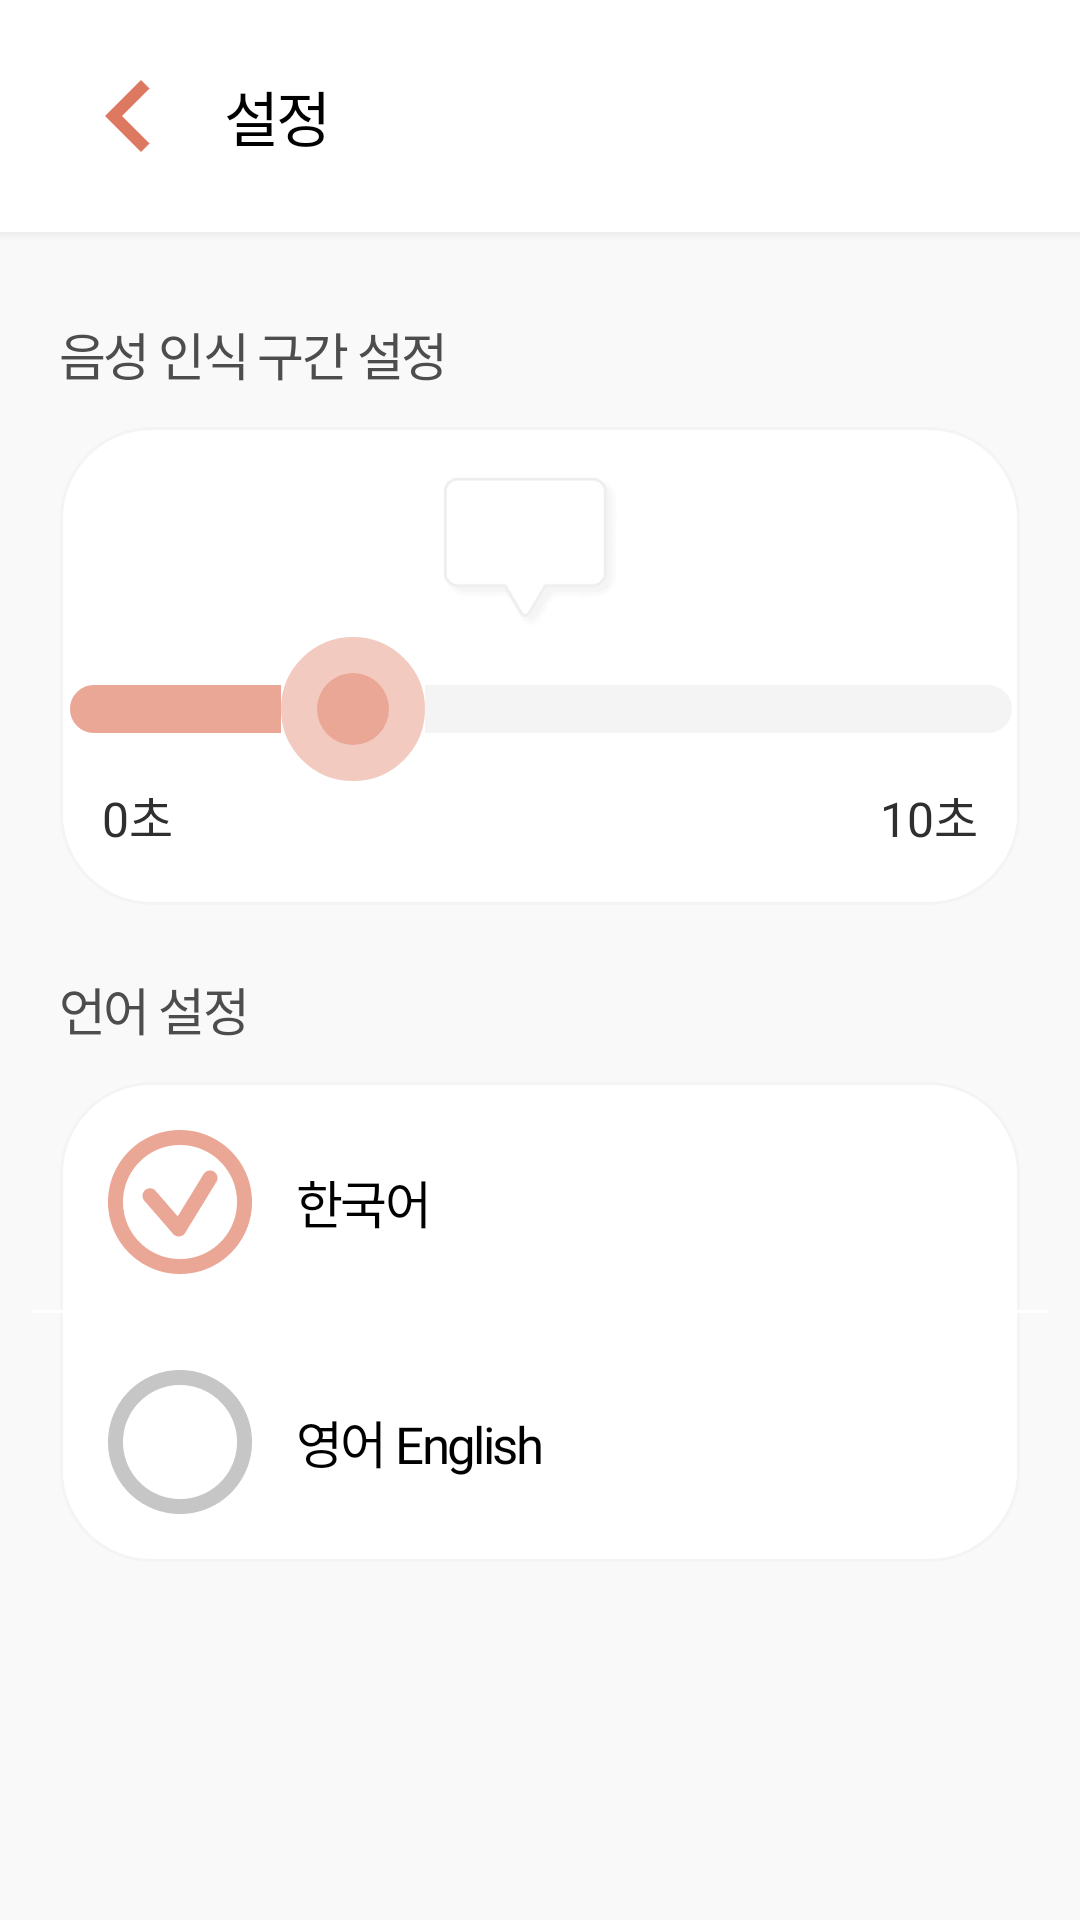

The Android layout XML behind this screen, and the referenced resources:
<!-- AndroidManifest.xml: application theme AppTheme -->
<!-- res/layout/activity_setting.xml -->
<?xml version="1.0" encoding="utf-8"?>
<androidx.constraintlayout.widget.ConstraintLayout xmlns:android="http://schemas.android.com/apk/res/android"
    xmlns:app="http://schemas.android.com/apk/res-auto"
    xmlns:tools="http://schemas.android.com/tools"
    android:orientation="vertical"
    android:layout_width="fill_parent"
    android:layout_height="fill_parent"
    android:background="#f9f9f9">


    <androidx.constraintlayout.widget.ConstraintLayout
        android:id="@+id/cl_setting_menu"
        android:layout_width="match_parent"
        android:layout_height="wrap_content"
        android:background="@color/white"
        app:layout_constraintEnd_toEndOf="parent"
        app:layout_constraintHorizontal_bias="0.0"
        app:layout_constraintStart_toStartOf="parent"
        app:layout_constraintTop_toTopOf="parent">

        <TextView
            android:id="@+id/tv_btn_setting_speech_name"
            android:layout_width="wrap_content"
            android:layout_height="wrap_content"
            android:layout_marginStart="8dp"
            android:layout_marginLeft="8dp"
            android:layout_marginVertical="24dp"
            android:fontFamily="@font/sc_dream5"
            android:letterSpacing="-0.05"
            android:text="@string/setting_speech_name"
            android:textColor="#000000"
            android:textSize="20sp"
            android:textStyle="normal"
            app:layout_constraintBottom_toBottomOf="parent"
            app:layout_constraintStart_toEndOf="@+id/btn_setting_silence_back"
            app:layout_constraintTop_toTopOf="parent" />

        <Button
            android:id="@+id/btn_setting_silence_back"
            android:layout_width="48dp"
            android:layout_height="48dp"
            android:layout_marginStart="19dp"
            android:layout_marginLeft="19dp"
            android:background="@drawable/icon_back"
            android:contentDescription="뒤로 가기"
            app:layout_constraintBottom_toBottomOf="parent"
            app:layout_constraintStart_toStartOf="parent"
            app:layout_constraintTop_toTopOf="parent" />
    </androidx.constraintlayout.widget.ConstraintLayout>

    <View
        android:id="@+id/line_chatting"
        android:layout_width="match_parent"
        android:layout_height="3dp"
        android:layout_gravity="bottom"
        android:background="@drawable/shadow_bottom"
        android:orientation="vertical"
        app:layout_constraintEnd_toEndOf="parent"
        app:layout_constraintStart_toStartOf="parent"
        app:layout_constraintTop_toBottomOf="@id/cl_setting_menu" />


    
    <TextView
        android:id="@+id/tv_setting_silence_name"
        android:layout_width="wrap_content"
        android:layout_height="wrap_content"
        android:layout_marginStart="20dp"
        android:layout_marginLeft="20dp"
        android:layout_marginTop="28dp"
        android:fontFamily="@font/sc_dream4"
        android:gravity="center_horizontal"
        android:letterSpacing="-0.05"
        android:lineSpacingExtra="8sp"
        android:text="@string/setting_silence_name"
        android:textColor="#4d4d4d"
        android:textSize="17sp"
        android:textStyle="normal"
        app:layout_constraintStart_toStartOf="parent"
        app:layout_constraintTop_toBottomOf="@+id/cl_setting_menu" />


    <androidx.constraintlayout.widget.ConstraintLayout
        android:id="@+id/view7"
        android:layout_width="0dp"
        android:layout_height="wrap_content"
        android:background="@drawable/bg_dialog_input"
        android:layout_marginStart="20dp"
        android:layout_marginLeft="20dp"
        android:layout_marginTop="12dp"
        android:layout_marginEnd="20dp"
        android:layout_marginRight="20dp"
        app:layout_constraintEnd_toEndOf="parent"
        app:layout_constraintStart_toStartOf="parent"
        app:layout_constraintTop_toBottomOf="@+id/tv_setting_silence_name">

        <TextView
            android:id="@+id/tv_seconds_10"
            android:layout_width="wrap_content"
            android:layout_height="wrap_content"
            android:layout_marginEnd="14dp"
            android:layout_marginRight="14dp"
            android:layout_marginBottom="18dp"
            android:fontFamily="@font/sc_dream5"
            android:gravity="center_horizontal"
            android:text="@string/setting_seconds_10"
            android:textColor="@color/black"
            android:textSize="16sp"
            android:textStyle="normal"
            app:layout_constraintBottom_toBottomOf="parent"
            app:layout_constraintEnd_toEndOf="parent"
            app:layout_constraintTop_toBottomOf="@+id/recognizer_seekBar" />

        <View
            android:id="@+id/view8"
            android:layout_width="60dp"
            android:layout_height="52dp"
            android:layout_marginStart="150dp"
            android:layout_marginLeft="150dp"
            android:layout_marginTop="16dp"
            android:layout_marginEnd="156dp"
            android:layout_marginRight="156dp"
            android:background="@drawable/icon_bubble"
            app:layout_constraintEnd_toEndOf="parent"
            app:layout_constraintStart_toStartOf="parent"
            app:layout_constraintTop_toTopOf="parent" />

        <TextView
            android:id="@+id/tv_recognization_value"
            android:layout_width="wrap_content"
            android:layout_height="wrap_content"
            android:layout_marginStart="10dp"
            android:layout_marginLeft="10dp"
            android:layout_marginTop="9dp"
            android:layout_marginEnd="16dp"
            android:layout_marginRight="16dp"
            android:fontFamily="@font/sc_dream5"
            android:gravity="center_horizontal"
            android:textColor="#1e1e1e"
            android:textSize="16sp"
            android:textStyle="normal"
            app:layout_constraintEnd_toEndOf="@+id/view8"
            app:layout_constraintStart_toStartOf="@+id/view8"
            app:layout_constraintTop_toTopOf="@+id/view8"
            tools:text="1초" />

        <TextView
            android:id="@+id/tv_seconds_0"
            android:layout_width="wrap_content"
            android:layout_height="wrap_content"
            android:layout_marginStart="14dp"
            android:layout_marginLeft="14dp"
            android:layout_marginBottom="18dp"
            android:fontFamily="@font/sc_dream5"
            android:gravity="center_horizontal"
            android:text="@string/setting_seconds_0"
            android:textColor="@color/black"
            android:textSize="16sp"
            android:textStyle="normal"
            app:layout_constraintBottom_toBottomOf="parent"
            app:layout_constraintStart_toStartOf="parent"
            app:layout_constraintTop_toBottomOf="@+id/recognizer_seekBar" />

        <SeekBar
            android:id="@+id/recognizer_seekBar"
            android:layout_width="346dp"
            android:layout_height="wrap_content"
            android:layout_marginStart="16dp"
            android:layout_marginLeft="16dp"
            android:layout_marginTop="70dp"
            android:layout_marginEnd="16dp"
            android:layout_marginRight="16dp"
            android:contentDescription="음성인식 구간 조절 바"
            android:max="10"
            android:progress="3"
            android:progressDrawable="@drawable/custom_seekbar"
            android:thumb="@drawable/custom_seekbar_thumb"
            app:layout_constraintEnd_toEndOf="parent"
            app:layout_constraintStart_toStartOf="parent"
            app:layout_constraintTop_toTopOf="parent" />
    </androidx.constraintlayout.widget.ConstraintLayout>


    <TextView
        android:id="@+id/tv_setting_language_name"
        android:layout_width="wrap_content"
        android:layout_height="wrap_content"
        android:layout_marginStart="20dp"
        android:layout_marginLeft="20dp"
        android:layout_marginTop="22dp"
        android:text="@string/setting_language_name"
        android:fontFamily="@font/sc_dream4"
        android:textStyle="normal"
        android:textSize="17sp"
        android:textColor="#4d4d4d"
        android:letterSpacing="-0.05"
        android:lineSpacingExtra="8sp"
        android:gravity="center_horizontal"
        app:layout_constraintStart_toStartOf="parent"
        app:layout_constraintTop_toBottomOf="@+id/view7" />

    <RadioGroup
        android:id="@+id/rd_language_selection"
        android:layout_width="0dp"
        android:layout_height="wrap_content"
        android:layout_marginStart="20dp"
        android:layout_marginLeft="20dp"
        android:layout_marginTop="12dp"
        android:layout_marginEnd="20dp"
        android:layout_marginRight="20dp"
        android:background="@drawable/bg_dialog_input"
        android:orientation="vertical"
        app:layout_constraintEnd_toEndOf="parent"
        app:layout_constraintStart_toStartOf="parent"
        app:layout_constraintTop_toBottomOf="@+id/tv_setting_language_name">

        <RadioButton
            android:id="@+id/rd_korean"
            android:layout_width="match_parent"
            android:layout_height="48dp"
            android:layout_margin="16dp"
            android:text="한국어"
            android:fontFamily="@font/sc_dream4"
            android:textStyle="normal"
            android:textSize="17sp"
            android:textColor="@color/black0"
            android:letterSpacing="-0.05"
            android:lineSpacingExtra="8sp"
            android:paddingLeft="15dp"
            android:checked="true"
            android:button="@drawable/custom_checkbox" />

        <RadioButton
            android:id="@+id/rd_english"
            android:layout_width="match_parent"
            android:layout_height="48dp"
            android:layout_margin="16dp"
            android:text="영어 English"
            android:fontFamily="@font/sc_dream4"
            android:textStyle="normal"
            android:textSize="17sp"
            android:textColor="@color/black0"
            android:letterSpacing="-0.05"
            android:lineSpacingExtra="8sp"
            android:paddingLeft="15dp"
            android:button="@drawable/custom_checkbox" />
    </RadioGroup>

    <View
        android:layout_width="339dp"
        android:layout_height="1dp"
        android:layout_marginStart="16dp"
        android:layout_marginLeft="16dp"
        android:layout_marginTop="76dp"
        android:layout_marginEnd="16dp"
        android:layout_marginRight="16dp"
        android:background="@color/white"
        app:layout_constraintEnd_toEndOf="@+id/rd_language_selection"
        app:layout_constraintStart_toStartOf="@+id/rd_language_selection"
        app:layout_constraintTop_toTopOf="@+id/rd_language_selection" />
</androidx.constraintlayout.widget.ConstraintLayout>
<!-- resources referenced by this layout -->
<resources>
  <color name="black">#2f2f2f</color>
  <color name="black0">#000000</color>
  <color name="white">#ffffff</color>
  <!-- drawable bg_dialog_input (drawable-v24) -->
  <?xml version="1.0" encoding="utf-8"?>
  <shape xmlns:android="http://schemas.android.com/apk/res/android"
      android:padding="10dp"
      android:shape="rectangle">
      <solid android:color="#FFF" />
      <corners
          android:bottomLeftRadius="30dp"
          android:bottomRightRadius="30dp"
          android:topLeftRadius="30dp"
          android:topRightRadius="30dp" />
      <stroke
          android:width="1dp"
          android:color="#f4f4f4" />
  </shape>
  <!-- drawable custom_checkbox (drawable-v24) -->
  <?xml version="1.0" encoding="utf-8"?>
  <selector xmlns:android="http://schemas.android.com/apk/res/android">
      <item android:drawable="@drawable/checkbox_img" android:state_checked="false" />
      <item android:drawable="@drawable/checkbox_img_check" android:state_checked="true" />
      <item android:drawable="@drawable/checkbox_img" />
  </selector>
  <!-- drawable custom_seekbar (drawable-mdpi) -->
  <?xml version="1.0" encoding="utf-8"?>
  <layer-list xmlns:android="http://schemas.android.com/apk/res/android">
      
      <item android:id="@android:id/background">
          <shape android:shape="rectangle">
              
              <stroke
                  android:width="10dp"
                  android:color="#f4f4f4" />
              
              <solid android:color="#f4f4f4" />
              
              <corners android:radius="40dp" />
          </shape>
      </item>
  
      
      <item android:id="@android:id/progress">
          <clip>
              <shape android:shape="rectangle">
                  
                  <stroke
                      android:width="10dp"
                      android:color="@color/colorAccent" />
                  
                  <solid android:color="@color/colorAccent" />
                  
                  <corners android:radius="40dp" />
              </shape>
          </clip>
      </item>
  
  </layer-list>
  <!-- drawable custom_seekbar_thumb (drawable-mdpi) -->
  <?xml version="1.0" encoding="utf-8"?>
  <shape xmlns:android="http://schemas.android.com/apk/res/android"
      android:shape="oval"
      android:useLevel="false">
      
      <solid android:color="@color/colorAccent" />
      
      <stroke
          android:width="24dp"
          android:color="#99eba796" />
      
      <size
          android:width="48dp"
          android:height="48dp" />
  </shape>
  <!-- drawable icon_back: png bitmap (drawable-hdpi, 206 bytes) -->
  <!-- drawable icon_bubble: png bitmap (drawable-hdpi, 690 bytes) -->
  <!-- drawable shadow_bottom (drawable-v24) -->
  <?xml version="1.0" encoding="utf-8"?>
  <shape xmlns:android="http://schemas.android.com/apk/res/android">
      <gradient
          android:startColor="@android:color/transparent"
          android:endColor="@color/shadowBlack"
          android:angle="90"></gradient>
  </shape>
  <string name="setting_language_name"> 언어 설정</string>
  <string name="setting_seconds_0">0초</string>
  <string name="setting_seconds_10">10초</string>
  <string name="setting_silence_name"> 음성 인식 구간 설정</string>
  <string name="setting_speech_name"> 설정</string>
  <style name="AppTheme" parent="Theme.AppCompat.Light.NoActionBar">
          
          <item name="colorPrimary">@color/colorPrimary</item>
          <item name="colorPrimaryDark">@color/colorPrimaryDark</item>
          <item name="colorAccent">@color/colorAccent</item>
      </style>
  <!-- drawable checkbox_img: png bitmap (drawable-hdpi, 687 bytes) -->
  <!-- drawable checkbox_img_check: png bitmap (drawable-hdpi, 899 bytes) -->
  <color name="colorAccent">#EBA796</color>
  <color name="shadowBlack">#0c000000</color>
  <color name="colorPrimary">#9B9B9B</color>
  <color name="colorPrimaryDark">#7C7C7C</color>
</resources>
